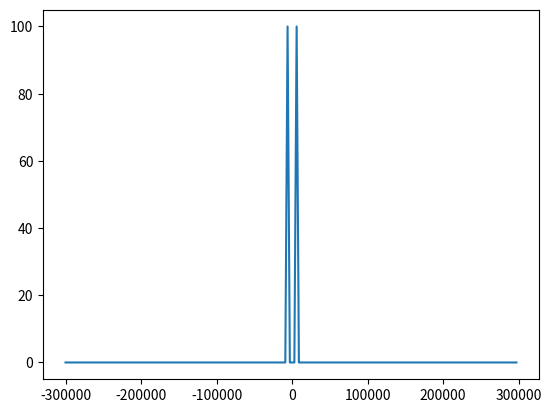

Reproduce this figure in Python.
import numpy as np
import matplotlib.pyplot as plt
from pylab import *
import math
N=200
k=2
f0=3000
n=np.linspace(0,N-1,N)

T = 1./f0
Tsamp=T/N
fsamp = 1./Tsamp
fmin = -fsamp/2
fmax = fsamp/2
fres = fsamp/N
f = np.linspace(fmin,fmax-fres,N) 
signal=np.cos(2.*math.pi*k*n/N)
#signal=np.exp(1.j*2.*math.pi*k*n/N)
fourier=np.fft.fft(signal)
fshift=np.fft.fftshift(fourier)
#a=(abs(fourier_mejor))**2
plot(f,fshift)
show()